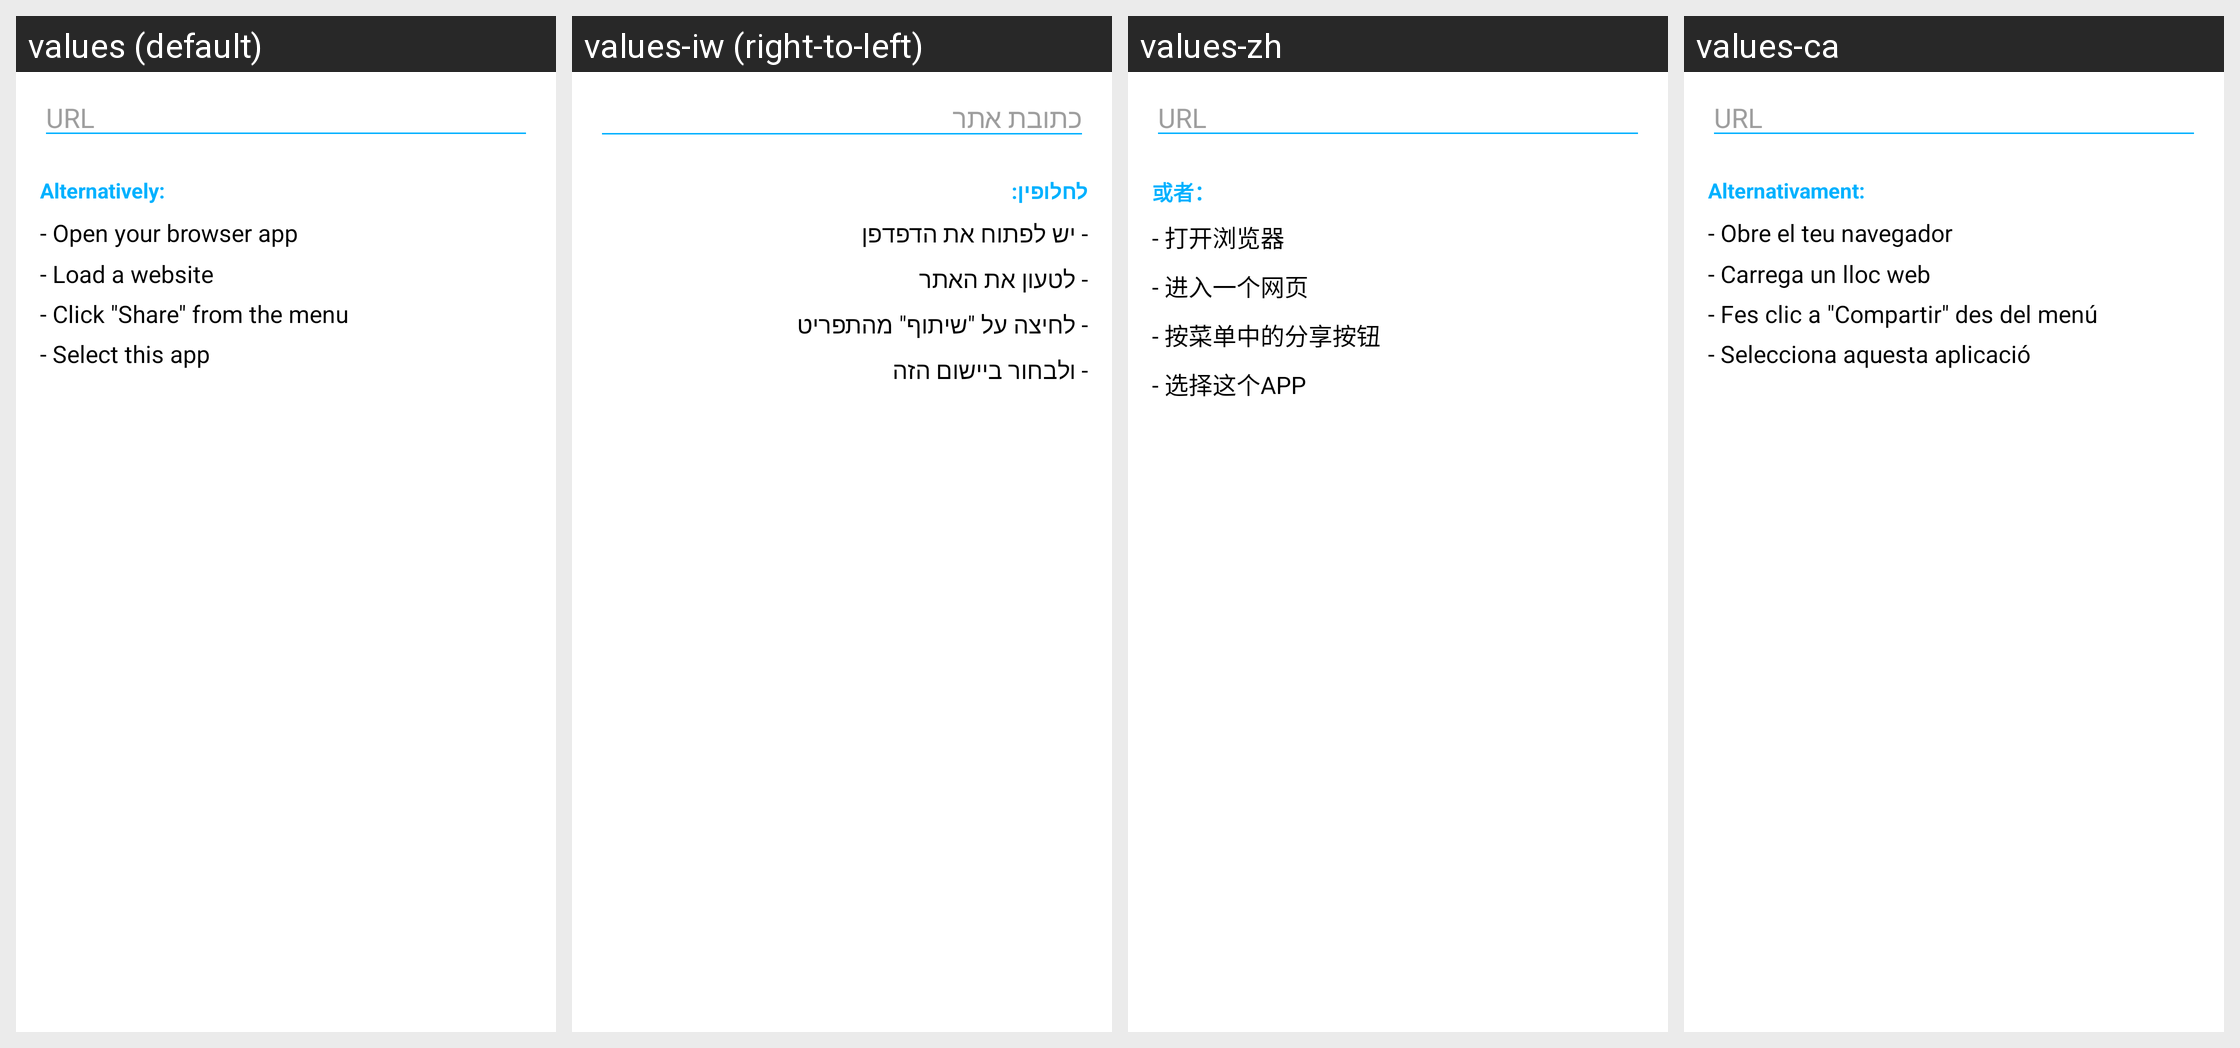

The Android screen above is rendered under several locales of the same app. Produce the string resources it draws, with the default and per-locale values.
Android screen res/layout/fragment_create_qr_code_url.xml rendered under 4 locales, left to right: values (default), values-iw (right-to-left), values-zh, values-ca. Device: Nexus 5 (rendered at 1080×1920; each locale shown at half size, 540×960, under a caption strip naming it); theme AppTheme.
Other locales in the repository, not shown: values-de, values-el, values-es, values-eu, values-fa, values-fr, values-it, values-ja, values-pl, values-pt, values-pt-rBR, values-pt-rPT, values-ru, values-tr, values-zh-rTW.
Strings drawn on this screen, with the default value and each locale's value (text and hints the layout hard-codes, and strings that could not be matched under every locale, appear in the picture but are not listed):

barcode_schema_url
  values: URL
  values-iw: כתובת אתר
  values-zh: URL
  values-ca: URL

fragment_create_barcode_alternative
  values: Alternatively:
  values-iw: לחלופין:
  values-zh: 或者：
  values-ca: Alternativament:

fragment_create_qr_code_url_alternative
  values: - Open your browser app
      - Load a website
      - Click "Share" from the menu
      - Select this app
  values-iw: - יש לפתוח את הדפדפן
      - לטעון את האתר
      - לחיצה על "שיתוף" מהתפריט
      - ולבחור ביישום הזה
  values-zh: - 打开浏览器
      - 进入一个网页
      - 按菜单中的分享按钮
      - 选择这个APP
  values-ca: - Obre el teu navegador
      - Carrega un lloc web
      - Fes clic a "Compartir" des del menú
      - Selecciona aquesta aplicació
